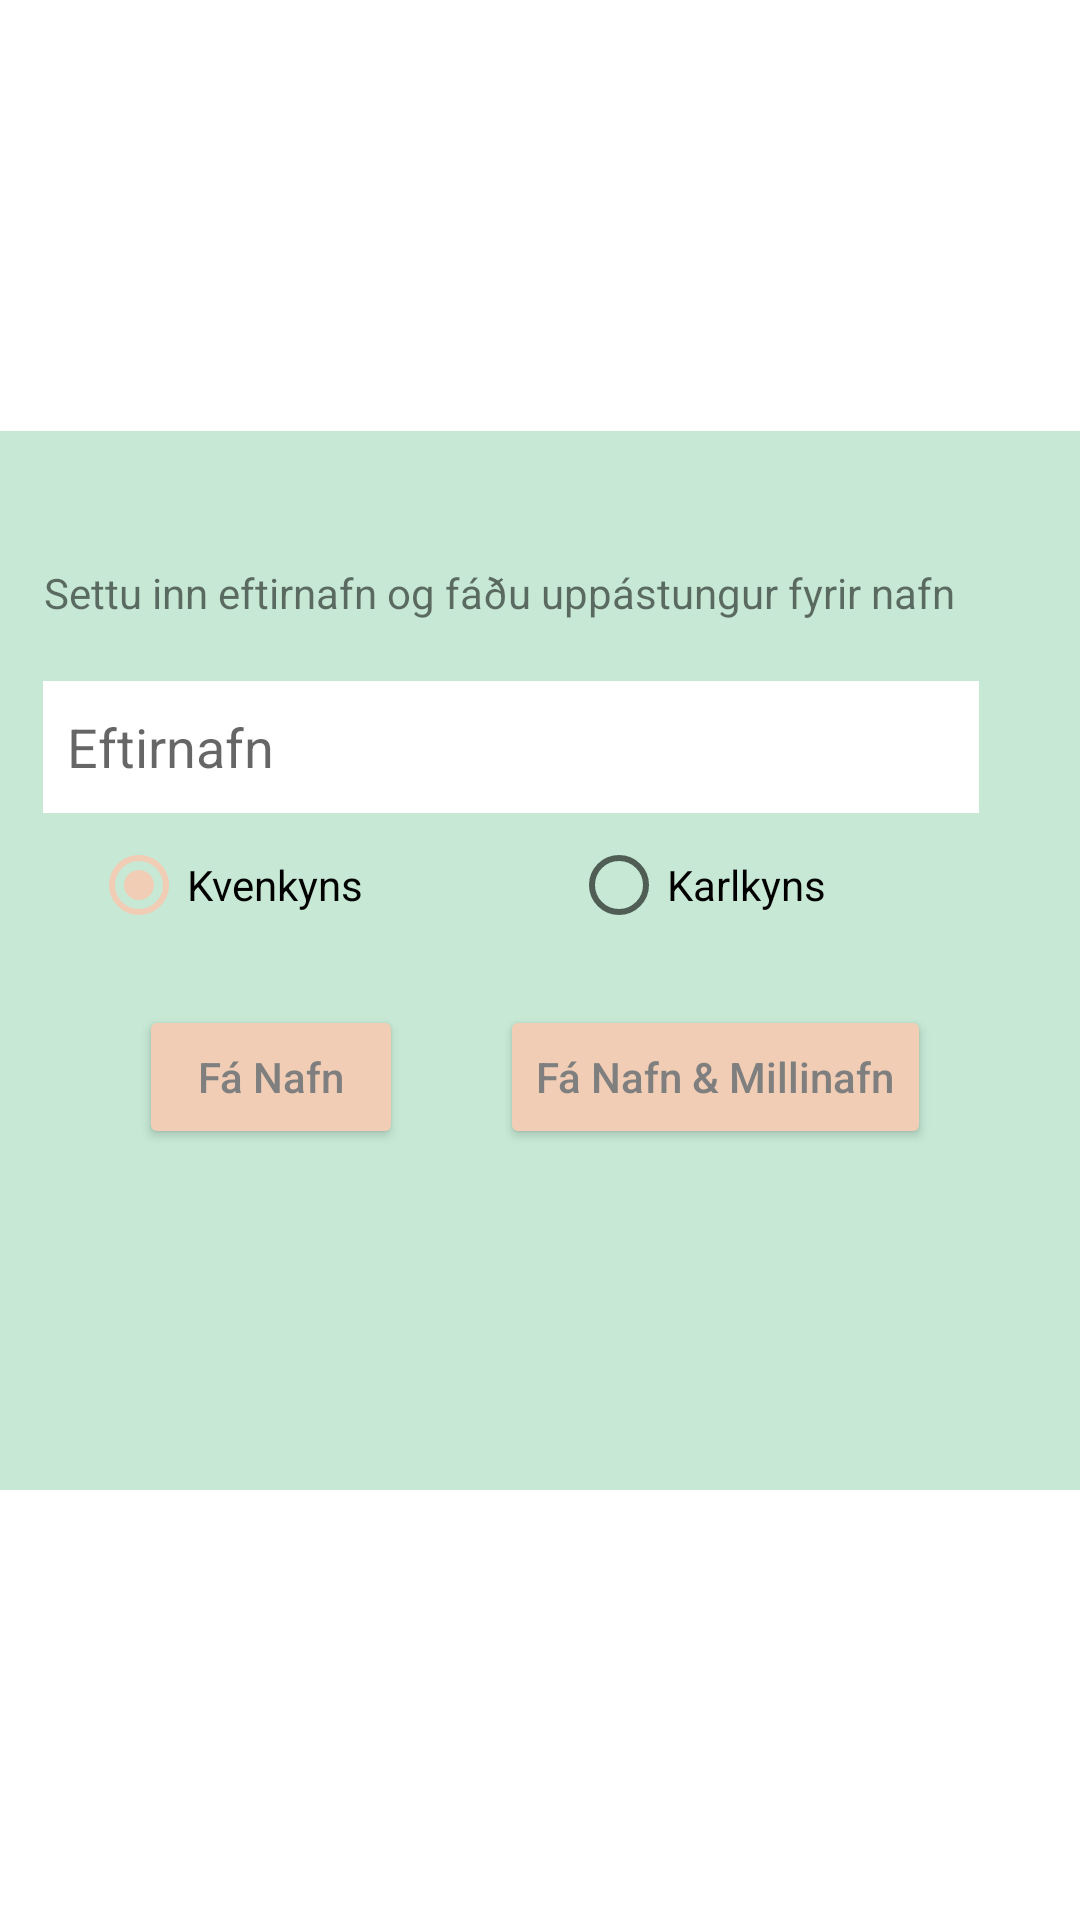

Reconstruct the res/layout file that produces this screen, plus the resources it refers to.
<!-- AndroidManifest.xml: application theme Theme.LoginActivity -->
<!-- res/layout/fragment_namecombo.xml -->
<layout xmlns:android="http://schemas.android.com/apk/res/android"
    xmlns:app="http://schemas.android.com/apk/res-auto"
    xmlns:tools="http://schemas.android.com/tools">

    <data>

    </data>

    <androidx.constraintlayout.widget.ConstraintLayout
        android:id="@+id/fragmentComboName"
        android:layout_width="match_parent"
        android:layout_height="match_parent">

        <androidx.constraintlayout.widget.ConstraintLayout
            android:id="@+id/clComboList"
            android:layout_width="364dp"
            android:layout_height="353dp"
            android:background="@color/btn_color_lg"
            android:visibility="visible"
            app:layout_constraintBottom_toBottomOf="parent"
            app:layout_constraintEnd_toEndOf="parent"
            app:layout_constraintStart_toStartOf="parent"
            app:layout_constraintTop_toTopOf="parent">

            <Button
                android:id="@+id/btComboName"
                android:layout_width="wrap_content"
                android:layout_height="wrap_content"
                android:layout_marginStart="48dp"
                android:layout_marginTop="16dp"
                android:text="@string/Comboname_getName"
                android:textAllCaps="false"
                android:textColor="@color/font"
                app:layout_constraintEnd_toStartOf="@+id/btComboNameMiddle"
                app:layout_constraintHorizontal_bias="0.5"
                app:layout_constraintHorizontal_chainStyle="spread_inside"
                app:layout_constraintStart_toStartOf="parent"
                app:layout_constraintTop_toBottomOf="@+id/linearLayout2" />

            <Button
                android:id="@+id/btComboNameMiddle"
                android:layout_width="wrap_content"
                android:layout_height="wrap_content"
                android:layout_marginEnd="52dp"
                android:layout_marginStart="24dp"
                android:layout_marginTop="16dp"
                android:text="@string/comboname_name_and_middle"
                android:textAllCaps="false"
                android:textColor="@color/font"
                app:layout_constraintEnd_toEndOf="parent"
                app:layout_constraintHorizontal_bias="0.5"
                app:layout_constraintStart_toEndOf="@+id/btComboName"
                app:layout_constraintTop_toBottomOf="@+id/linearLayout2" />

            <EditText
                android:id="@+id/etComboNameLastName"
                android:layout_width="312dp"
                android:layout_height="44dp"
                android:layout_marginTop="20dp"
                android:autofillHints=""
                android:background="@color/white"
                android:ems="10"
                android:freezesText="true"
                android:hint="@string/combonameHintLastName"
                android:inputType="textPersonName"
                android:padding="8sp"
                app:layout_constraintEnd_toEndOf="parent"
                app:layout_constraintHorizontal_bias="0.307"
                app:layout_constraintStart_toStartOf="parent"
                app:layout_constraintTop_toBottomOf="@+id/textView14" />

            <LinearLayout
                android:id="@+id/linearLayout2"
                android:layout_width="0dp"
                android:layout_height="wrap_content"
                android:gravity="center"
                app:layout_constraintEnd_toEndOf="parent"
                app:layout_constraintStart_toStartOf="parent"
                app:layout_constraintTop_toBottomOf="@+id/etComboNameLastName">

                <RadioButton
                    android:id="@+id/rbNameComboFemale"
                    android:layout_width="160dp"
                    android:layout_height="wrap_content"
                    android:checked="true"
                    android:freezesText="true"
                    android:text="@string/female" />

                <RadioButton
                    android:id="@+id/rbNameComboMale"
                    android:layout_width="140dp"
                    android:layout_height="wrap_content"
                    android:freezesText="true"
                    android:text="@string/cbMale" />
            </LinearLayout>

            <TextView
                android:id="@+id/tvComboNameTitle"
                android:layout_width="0dp"
                android:layout_height="wrap_content"
                android:paddingLeft="16sp"
                android:paddingRight="16sp"
                android:paddingStart="16sp"
                android:paddingTop="8sp"
                android:textSize="24sp"
                android:textStyle="bold"
                app:layout_constraintEnd_toEndOf="parent"
                app:layout_constraintHorizontal_bias="0.0"
                app:layout_constraintStart_toStartOf="parent"
                app:layout_constraintTop_toTopOf="parent"
                tools:text="@string/viewlikednamecombo" />

            <TextView
                android:id="@+id/textView14"
                android:layout_width="wrap_content"
                android:layout_height="wrap_content"
                android:layout_marginBottom="20dp"
                android:layout_marginTop="4dp"
                android:text="@string/settu_inn_eftirnafn_og_f_u_upp_stungur_fyrir_nafn"
                app:layout_constraintBottom_toTopOf="@+id/etComboNameLastName"
                app:layout_constraintEnd_toEndOf="parent"
                app:layout_constraintHorizontal_bias="0.271"
                app:layout_constraintStart_toStartOf="parent"
                app:layout_constraintTop_toBottomOf="@+id/tvComboNameTitle" />

            <TextView
                android:id="@+id/tvCombonameReslt"
                android:layout_width="wrap_content"
                android:layout_height="wrap_content"
                android:textSize="24sp"
                android:textStyle="bold"
                app:layout_constraintBottom_toBottomOf="parent"
                app:layout_constraintEnd_toEndOf="parent"
                app:layout_constraintStart_toStartOf="parent"
                app:layout_constraintTop_toBottomOf="@+id/btComboNameMiddle" />

        </androidx.constraintlayout.widget.ConstraintLayout>
    </androidx.constraintlayout.widget.ConstraintLayout>
</layout>
<!-- resources referenced by this layout -->
<resources>
  <color name="btn_color_lg">#C6E8D4</color>
  <color name="font">#7F7F7F</color>
  <color name="white">#FFFFFFFF</color>
  <string name="Comboname_getName">Fá Nafn</string>
  <string name="cbMale">Karlkyns</string>
  <string name="combonameHintLastName">Eftirnafn</string>
  <string name="comboname_name_and_middle">Fá Nafn &amp; Millinafn </string>
  <string name="female">Kvenkyns</string>
  <string name="settu_inn_eftirnafn_og_f_u_upp_stungur_fyrir_nafn">Settu inn eftirnafn og fáðu uppástungur fyrir nafn</string>
  <string name="viewlikednamecombo">Nafna Samsetningar</string>
  <style name="Theme.LoginActivity" parent="Theme.MaterialComponents.DayNight.NoActionBar">
          
          <item name="colorPrimary">@color/btn_color</item>
          <item name="colorPrimaryVariant">@color/purple_700</item>
          <item name="colorOnPrimary">@color/white</item>
          
          <item name="colorSecondary">@color/ambiant</item>
          <item name="colorSecondaryVariant">@color/teal_700</item>
          <item name="colorOnSecondary">@color/black</item>
          <item name="colorButtonNormal">@color/ambiant</item>
          
          <item name="android:statusBarColor" tools:targetApi="l">?attr/colorPrimaryVariant</item>
          
      </style>
  <color name="btn_color">#A3D9B9</color>
  <color name="purple_700">#FF3700B3</color>
  <color name="ambiant">#F0CDB4</color>
  <color name="teal_700">#FF018786</color>
  <color name="black">#FF000000</color>
</resources>
